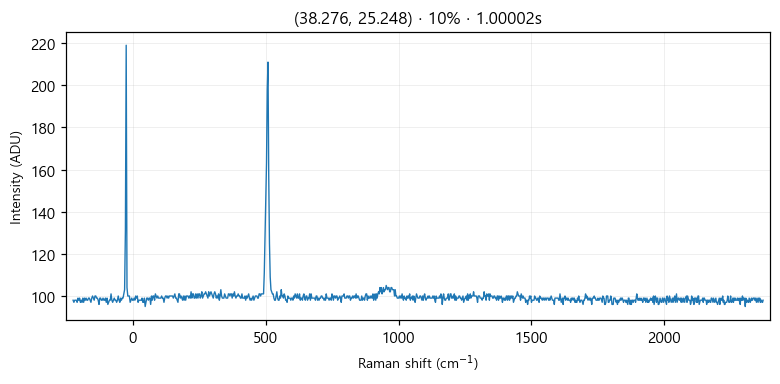

Values plotted in this chart, from the file beside it:
# laser_power_pct, 10
# exposure_time, 1
# laser_nm, 532
# mode, single
pixel_index, raman_shift_cm-1, wavelength_nm, intensity
0, -225.4, 525.7, 98.0
1, -222.4, 525.8, 97.0
2, -219.3, 525.9, 98.0
3, -216.2, 526, 98.0
4, -213.2, 526.1, 98.0
5, -210.1, 526.1, 97.0
6, -207, 526.2, 99.0
7, -204, 526.3, 98.0
8, -200.9, 526.4, 99.0
9, -197.8, 526.5, 97.0
10, -194.8, 526.6, 98.0
11, -191.7, 526.6, 97.0
12, -188.7, 526.7, 99.0
13, -185.6, 526.8, 97.0
14, -182.6, 526.9, 99.0
15, -179.5, 527, 98.0
16, -176.5, 527.1, 99.0
17, -173.4, 527.2, 98.0
18, -170.4, 527.2, 98.0
19, -167.3, 527.3, 99.0
20, -164.3, 527.4, 99.0
21, -161.2, 527.5, 98.0
22, -158.2, 527.6, 97.0
23, -155.1, 527.7, 99.0
24, -152.1, 527.8, 100.0
25, -149.1, 527.8, 99.0
26, -146, 527.9, 98.0
27, -143, 528, 100.0
28, -139.9, 528.1, 100.0
29, -136.9, 528.2, 99.0
30, -133.9, 528.3, 99.0
31, -130.8, 528.3, 98.0
32, -127.8, 528.4, 96.0
33, -124.8, 528.5, 99.0
34, -121.7, 528.6, 99.0
35, -118.7, 528.7, 98.0
36, -115.7, 528.8, 98.0
37, -112.7, 528.9, 99.0
38, -109.6, 528.9, 98.0
39, -106.6, 529, 98.0
40, -103.6, 529.1, 99.0
41, -100.6, 529.2, 97.0
42, -97.55, 529.3, 99.0
43, -94.53, 529.4, 96.0
44, -91.52, 529.4, 97.0
45, -88.5, 529.5, 98.0
46, -85.48, 529.6, 98.0
47, -82.47, 529.7, 101.0
48, -79.46, 529.8, 98.0
49, -76.44, 529.9, 97.0
50, -73.43, 530, 98.0
51, -70.42, 530, 99.0
52, -67.42, 530.1, 98.0
53, -64.41, 530.2, 98.0
54, -61.4, 530.3, 97.0
55, -58.4, 530.4, 98.0
... 968 more rows
